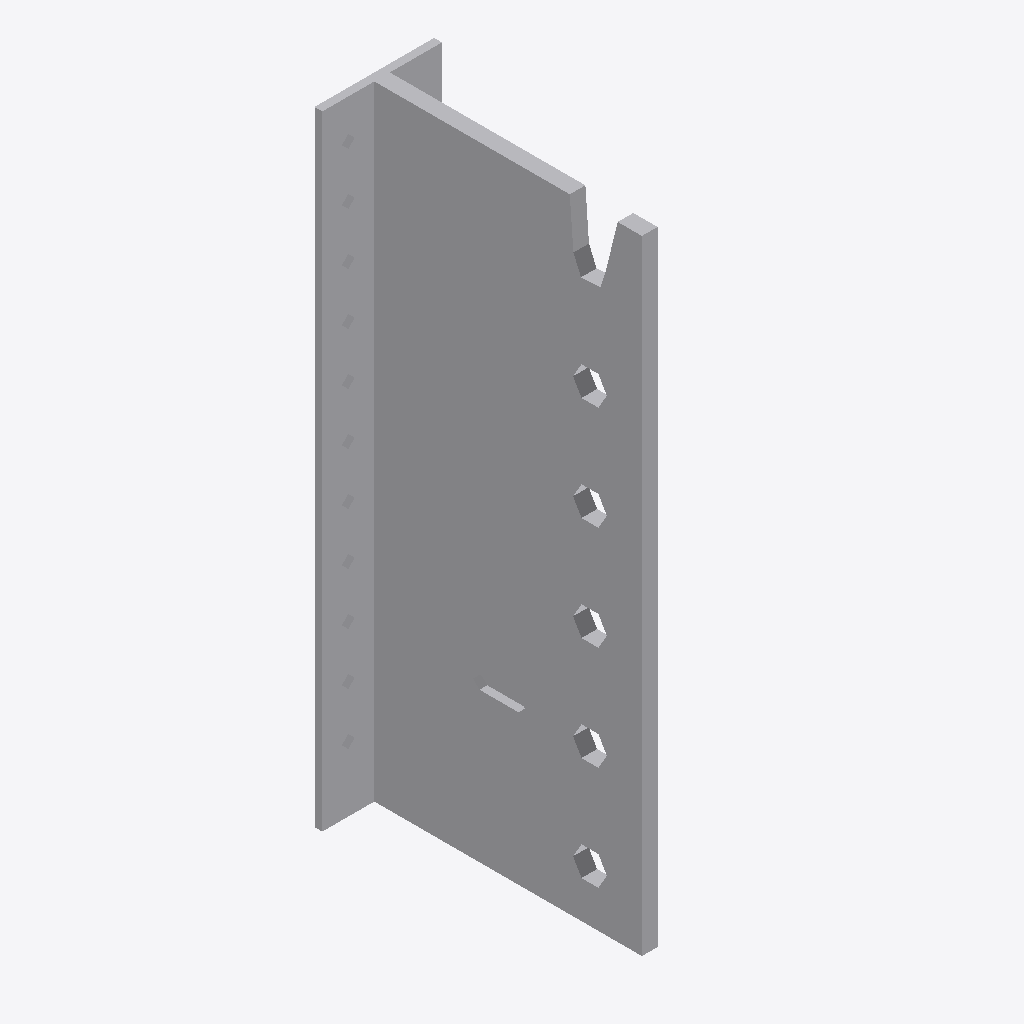
Isometric view of an IFC building model (IFC-SPF (STEP), schema IFC2X3, length unit millimetre), seen from the south-west, elements coloured by IFC class: 1 other element (light grey).
Extent 0.046 m × 0.106 m × 0.240 m (x, y, z). Storeys (1): Level 1 at 0.00 m. Elements (1): 1 IfcBuildingElementProxy.

HEADER;
FILE_DESCRIPTION(('ViewDefinition [CoordinationView]'),'2;1');
FILE_NAME('','2024-08-16T11:27:44',(''),(''),'The EXPRESS Data Manager Version 5.02.0100.07 : ','20140606_1530(x64) - Exporter 2015.0.2014.0606 -','');
FILE_SCHEMA(('IFC2X3'));
ENDSEC;
DATA;
#94=IFCPROJECT('2yLul87gL9fOfpfh9sWEiD',#41,'',$,$,'S:\\@Technology\\9.BIMCAD EU\\2.PROJECTS\\ES-241387 BIMCAD EU_Batch 4.1\\Working\\3D Contents\\Part 4 - 34 models\\Normal hole\\RFA 3D\\BTN240.ifc','',(#83,#91),#78);
#4501=IFCSITE('2yLul87gL9fOfpfh9sWEiF',#41,'Default',$,'',#4500,$,$,.ELEMENT.,(42,24,53,508911),(-71,-15,-29,-58837),0.0,$,$);
#104=IFCBUILDING('2yLul87gL9fOfpfh9sWEiC',#41,'',$,$,#32,$,'',.ELEMENT.,$,$,#100);
#113=IFCBUILDINGSTOREY('2yLul87gL9fOfpfhA9Vn58',#41,'Level 1',$,$,#111,$,'Level 1',.ELEMENT.,0.0);
#4393=IFCBUILDINGELEMENTPROXY('2FrkSNYLXByAI7BIFnAVQe',#41,'BTN240:BTN240:71614',$,'BTN240',#4391,#4386,'71614',.ELEMENT.);
ENDSEC;
